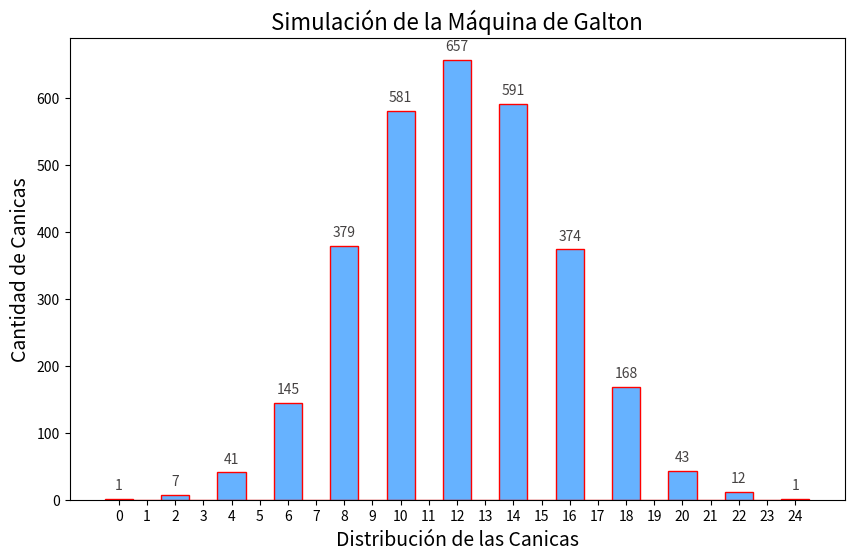

This figure's Python source:
# Simulación de la Máquina de Galton
# importamos las librerías necesarias
import random
import matplotlib.pyplot as plt
# simulamos el paso de las canicas por los niveles de obstáculos
#devuelve una lista con el contenedor final de cada canica
def simular_canicas(total_canicas=3000, total_niveles=12):
    #creamos una lista para almacenar el contenedor final de cada una de las 3000 canicas
    resultados_contenedores = []
    #bucle para simular el paso de cada canica por los niveles de obstáculos
    for canica in range(total_canicas):
        #inicializamos la posición de la canica en la posición central alta (12) de los 24 contenedores, ya que la posición 0 es la extrema izquierda y la posición 23 es la extrema derecha
        contenedor_actual = 12
        #cada canica pasa por 12 niveles de obstáculos
        for nivel in range(total_niveles):
            #generamos un número aleatorio entre 0 y 1 como es el estándar, simulando si va a la izquierda o la derecha
            desicion = random.random()
            #con un if especificamos que se realiza si va a la derecha o a la izquierda, si es mayor a 0.5 va a la derecha y si es menor o igual a 0.5 va a la izquierda
            if desicion > 0.5:
                contenedor_actual += 1 #si va a la derecha se le suma 1 a su posición
            else:
                contenedor_actual -= 1 #si va a la izquierda se le resta 1 a su posición
        #cuando la canica termina de pasar los 12 niveles, guardamos su contenedor final
        resultados_contenedores.append(contenedor_actual)
    #devolvemos la lista con los contenedores finales de cada canica
    return resultados_contenedores
#creamos nuestra función para mostrar nuestro gráfico con matplotlib
def graficar_histograma(resultados):
    #creamos nuestro gráfico y definimos su tamaño
    plt.figure(figsize=(10, 6))
    #dibujamos nuestro gráfico y le damos el estilo de barras, además de definir el color y el ancho de las barras
    #almacenamos el resultado del grafico en variables
    #'cuentas' es la cantidad de canicas que cayeron en cada contenedor y 'cajas' son las posiciones de las barras en el eje X
    cuentas, cajas, _ = plt.hist(resultados, bins=range(0, 26), color='#66B2FF', edgecolor='#FF0000', align='left')
    #con un for recorremos cada barra del gráfico y añadimos el número de canicas que cayeron en cada contenedor encima de cada barra
    for cantidad, posicion in zip(cuentas, cajas):
        #solo ponemos el número si es mayor de 0
        if cantidad > 0:
            plt.text(posicion, cantidad + 10, str(int(cantidad)), ha='center', va='bottom', fontsize=10, color="#454242")
    #establecemos el título de nuestro gráfico y nombre a los ejes
    plt.title('Simulación de la Máquina de Galton', fontsize=16)
    plt.xlabel('Distribución de las Canicas', fontsize=14)
    plt.ylabel('Cantidad de Canicas', fontsize=14)
    #añadimos los números de cada contenedor debajo de cada barra para mostrar en que contenedor quedaron las canicas
    plt.xticks(range(0, 25))
    #por último mostramos nuestro gráfico
    plt.show()
#hacemos el llamado de nuestras funciones para simular las canicas y graficar el histograma
resultados = simular_canicas()
graficar_histograma(resultados)
